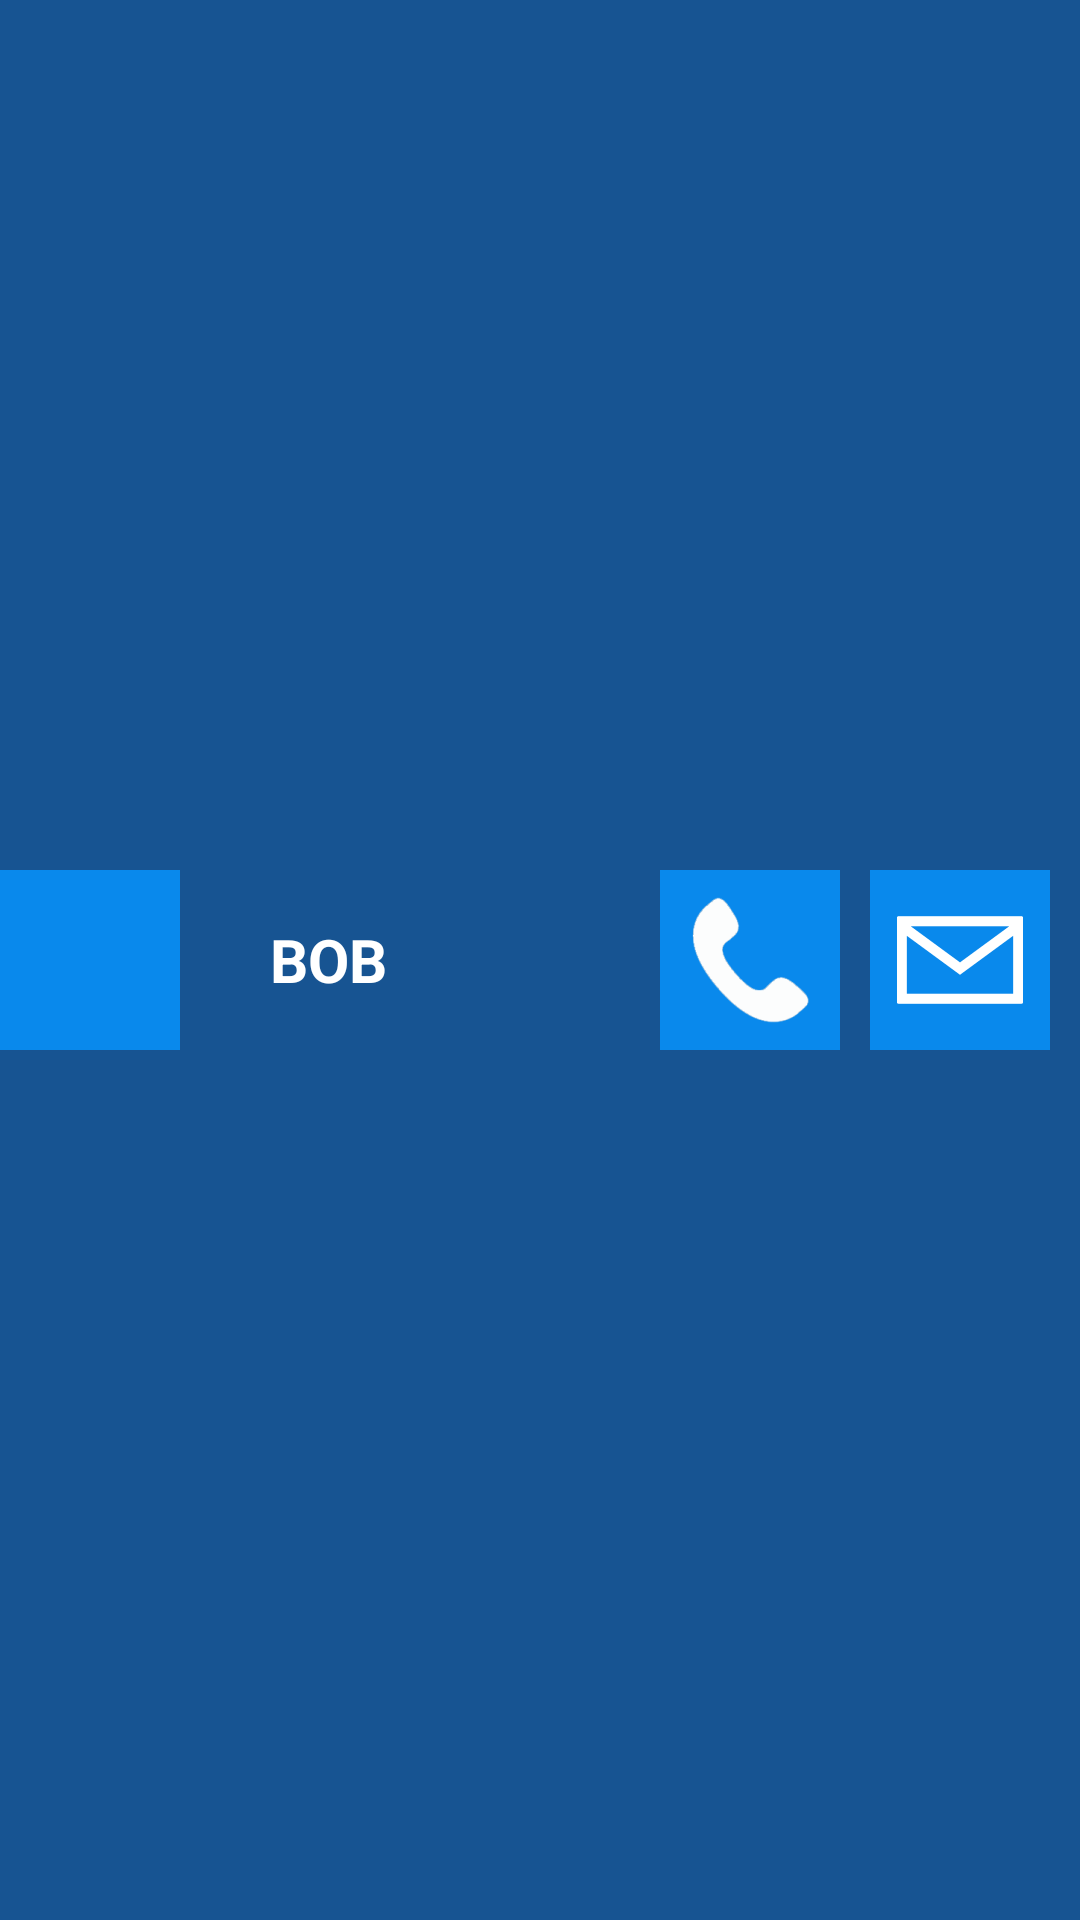

Reconstruct the res/layout file that produces this screen, plus the resources it refers to.
<!-- AndroidManifest.xml: application theme AppTheme -->
<!-- res/layout/custom_layout.xml -->
<LinearLayout
    xmlns:android="http://schemas.android.com/apk/res/android"
    android:layout_width="fill_parent"
    android:layout_height="wrap_content"
    android:orientation="horizontal"
    android:background="@color/colorPrimaryDark"
    android:layout_alignParentTop="true"
    android:layout_alignParentLeft="true"
    android:layout_alignParentStart="true">

    <ImageButton
        android:layout_width="60dp"
        android:layout_height="60dp"
        android:id="@+id/DeleteContact"
        android:src="@mipmap/ic_delete_black_48dp"
        android:adjustViewBounds="false"
        android:layout_gravity="center_vertical"
        android:background="@color/colorPrimary"
        android:layout_marginTop="5dp"
        android:layout_marginBottom="5dp"
        android:layout_marginRight="10dp"
        android:clickable="true"
        android:nestedScrollingEnabled="true"/>


    <TextView
        android:id="@+id/lblExpenseCancel"
        android:layout_width="wrap_content"
        android:layout_height="wrap_content"
        android:text="BOB"
        android:textColor="@color/white"
        android:textSize="20sp"
        android:layout_gravity="center_vertical"
        android:layout_marginLeft="20dp"
        android:textStyle="bold" />

    <View
        android:layout_width="0dp"
        android:layout_height="0dp"
        android:layout_weight="1"
        />

    <ImageButton
        android:layout_width="60dp"
        android:layout_height="60dp"
        android:id="@+id/Tel2"
        android:src="@mipmap/icon_tel"
        android:adjustViewBounds="false"
        android:layout_gravity="center_vertical"
        android:background="@color/colorPrimary"
        android:layout_marginTop="5dp"
        android:layout_marginBottom="5dp"
        android:layout_marginRight="10dp"
        android:clickable="true" />

    <ImageButton
        android:layout_width="60dp"
        android:layout_height="60dp"
        android:id="@+id/Message2"
        android:src="@mipmap/icon_message"
        android:adjustViewBounds="false"
        android:layout_gravity="center_vertical"
        android:background="@color/colorPrimary"
        android:layout_marginTop="5dp"
        android:layout_marginBottom="5dp"
        android:layout_marginRight="10dp"
        android:clickable="true"
        android:nestedScrollingEnabled="true"
        android:onClick="sendMessage"/>
</LinearLayout>
<!-- resources referenced by this layout -->
<resources>
  <color name="colorPrimary">#0989ec</color>
  <color name="colorPrimaryDark">#175492</color>
  <color name="white">#FFFFFF</color>
  <!-- mipmap icon_message: png bitmap (mipmap-hdpi, 576 bytes) -->
  <!-- mipmap icon_tel: png bitmap (mipmap-hdpi, 1532 bytes) -->
  <style name="AppTheme" parent="Theme.AppCompat.Light.NoActionBar">
          
          <item name="colorPrimary">@color/colorPrimary</item>
          <item name="colorPrimaryDark">@color/colorPrimaryDark</item>
          <item name="colorAccent">@color/colorAccent</item>
          <item name="android:textColorPrimary">@color/primary_text_material_light</item>
      </style>
  <color name="colorAccent">#FF4081</color>
  <color name="primary_text_material_light">#ffffff</color>
</resources>
